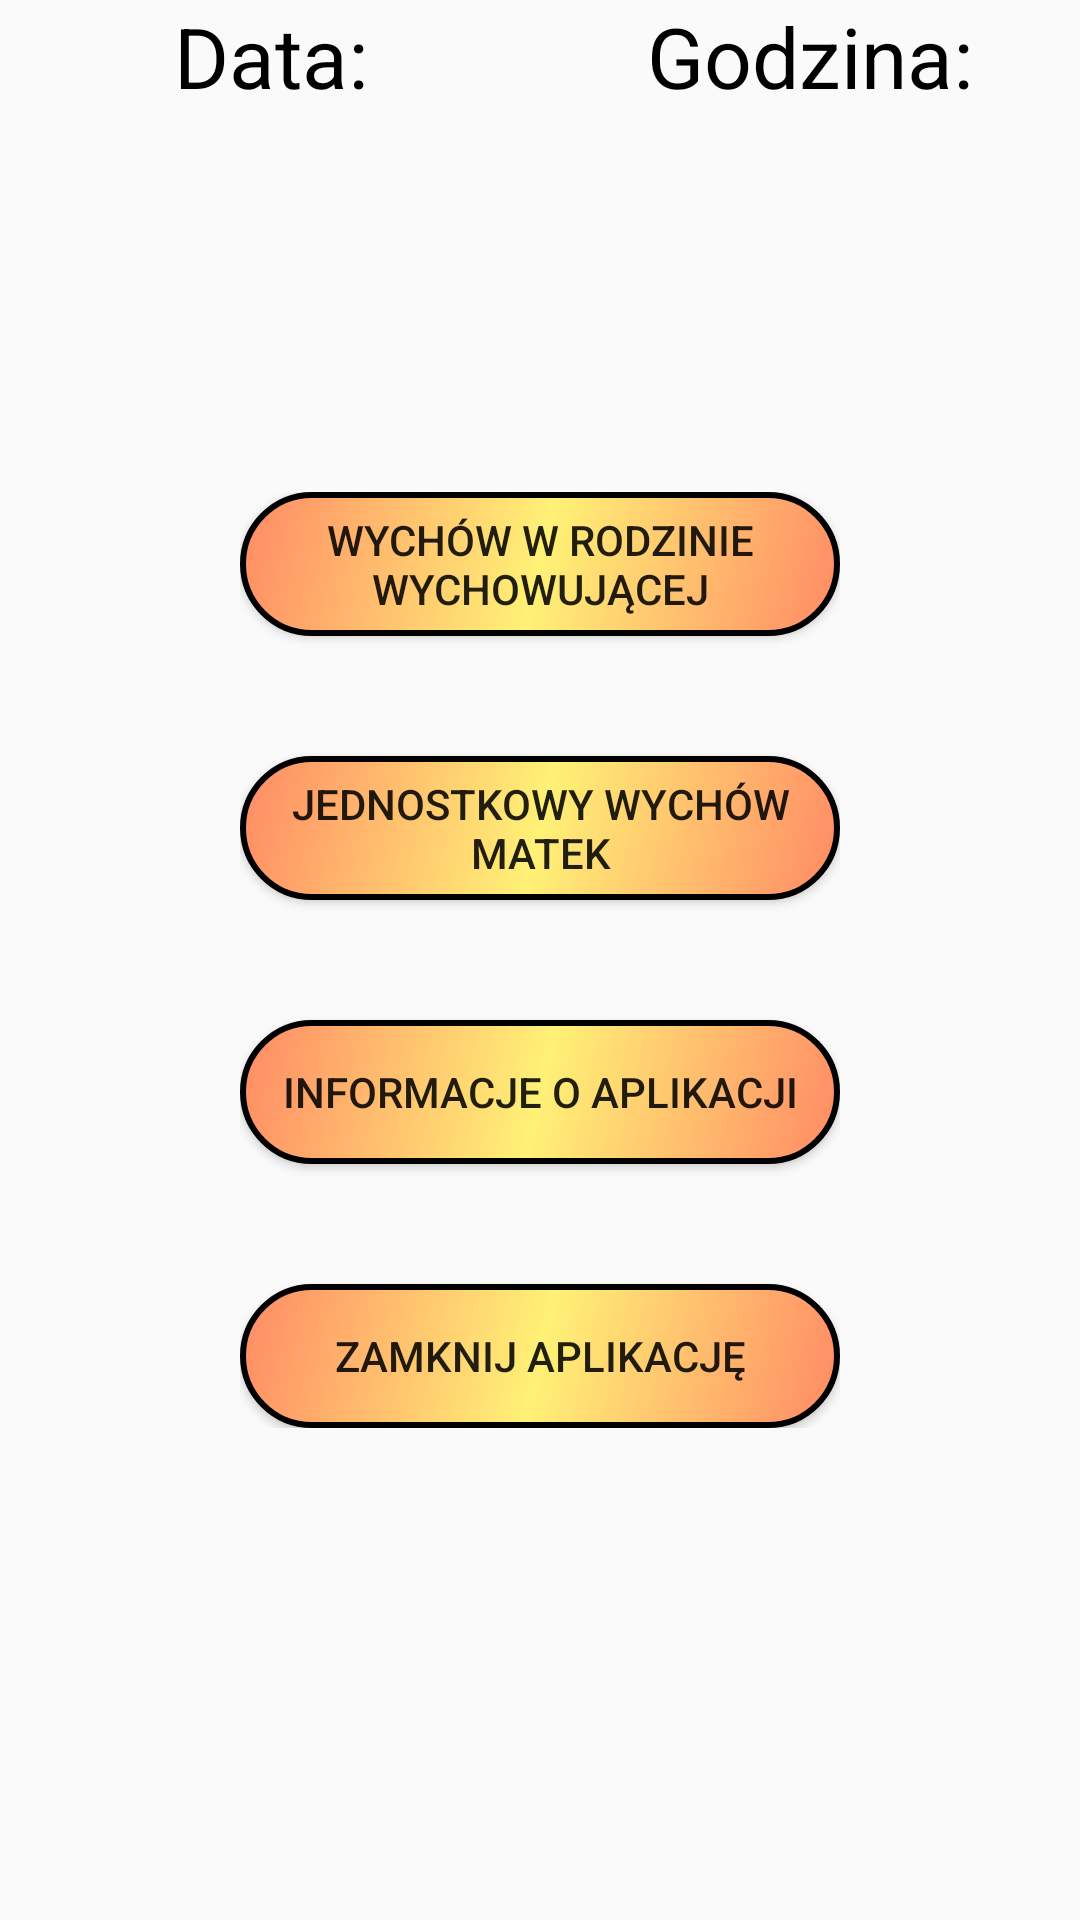

Layout XML and referenced resources for this Android screen:
<!-- AndroidManifest.xml: application theme AppTheme -->
<!-- res/layout/content_main.xml -->
<?xml version="1.0" encoding="utf-8"?>
<RelativeLayout xmlns:android="http://schemas.android.com/apk/res/android"
    xmlns:app="http://schemas.android.com/apk/res-auto"
    xmlns:tools="http://schemas.android.com/tools"
    android:layout_width="match_parent"
    android:layout_height="match_parent"
    app:layout_behavior="@string/appbar_scrolling_view_behavior"
    tools:showIn="@layout/activity_main">


    <RelativeLayout
        android:layout_width="wrap_content"
        android:layout_height="wrap_content"
        android:layout_centerVertical="true"
        android:layout_centerHorizontal="true">

        <Button
            android:id="@+id/BasicFarmID"
            android:layout_width="200dp"
            android:layout_height="wrap_content"
            android:layout_centerHorizontal="true"
            android:background="@drawable/button_background"
            android:enabled="true"
            android:gravity="center"
            android:text="Wychów w rodzinie wychowującej"
            android:textAlignment="center" />

        <Button
            android:id="@+id/QueenFarmButtonID"
            android:layout_width="200dp"
            android:layout_height="wrap_content"
            android:layout_below="@+id/BasicFarmID"
            android:layout_centerHorizontal="true"
            android:layout_marginTop="40dp"
            android:background="@drawable/button_background"
            android:enabled="true"
            android:gravity="center"
            android:text="Jednostkowy wychów matek"
            android:textAlignment="center" />

        <Button
            android:id="@+id/InfoAboutAppID"
            android:layout_width="200dp"
            android:layout_height="wrap_content"
            android:layout_below="@+id/QueenFarmButtonID"
            android:layout_centerHorizontal="true"
            android:layout_marginTop="40dp"
            android:background="@drawable/button_background"
            android:enabled="true"
            android:gravity="center"
            android:text="Informacje o aplikacji"
            android:textAlignment="center" />

        <Button
            android:id="@+id/CloseAppID"
            android:layout_width="200dp"
            android:layout_height="wrap_content"
            android:layout_below="@+id/InfoAboutAppID"
            android:layout_centerHorizontal="true"
            android:layout_marginTop="40dp"
            android:background="@drawable/button_background"
            android:enabled="true"
            android:gravity="center"
            android:text="Zamknij aplikację"
            android:textAlignment="center" />

    </RelativeLayout>

    <LinearLayout
        android:id="@+id/NamesLine"
        android:layout_width="match_parent"
        android:layout_height="wrap_content"
        android:layout_alignParentTop="true"
        android:layout_centerHorizontal="true"
        android:weightSum="2">

        <TextView
            android:id="@+id/dateMainStompID"
            android:layout_width="match_parent"
            android:layout_height="match_parent"
            android:layout_alignParentLeft="true"
            android:layout_marginLeft="1dp"
            android:layout_weight="1"
            android:gravity="fill"
            android:text="Data:"
            android:textAlignment="center"
            android:textColor="#000000"
            android:textSize="28dp" />

        <TextView
            android:id="@+id/timeMainStompID"
            android:layout_width="match_parent"
            android:layout_height="match_parent"
            android:layout_alignParentRight="true"
            android:layout_weight="1"
            android:gravity="fill"
            android:text="Godzina:"
            android:textAlignment="center"
            android:textColor="#000000"
            android:textSize="28dp" />

    </LinearLayout>

    <LinearLayout
        android:id="@+id/DateAndTimeLine"
        android:layout_width="match_parent"
        android:layout_height="wrap_content"
        android:layout_below="@+id/NamesLine"
        android:layout_centerHorizontal="true"
        android:weightSum="2">

        <TextView
            android:id="@+id/dateMainID"
            android:gravity="fill"
            android:textAlignment="center"
            android:layout_height="match_parent"
            android:layout_width="match_parent"
            android:layout_alignParentLeft="true"
            android:layout_weight="1"
            android:text=""
            android:textSize="28dp"/>

        <TextView
            android:id="@+id/timeMainID"
            android:gravity="fill"
            android:textAlignment="center"
            android:layout_height="match_parent"
            android:layout_width="match_parent"
            android:layout_alignParentRight="true"
            android:layout_weight="1"
            android:text=""
            android:textSize="28dp"/>

    </LinearLayout>



</RelativeLayout>
<!-- res/layout/activity_main.xml (included above) -->
<?xml version="1.0" encoding="utf-8"?>
<androidx.coordinatorlayout.widget.CoordinatorLayout xmlns:android="http://schemas.android.com/apk/res/android"
    xmlns:app="http://schemas.android.com/apk/res-auto"
    xmlns:tools="http://schemas.android.com/tools"
    android:layout_width="match_parent"
    android:layout_height="match_parent"
    tools:context=".MainActivity"
    android:background="@drawable/bee_cells3">

    <com.google.android.material.appbar.AppBarLayout
        android:layout_width="match_parent"
        android:layout_height="wrap_content"
        android:theme="@style/AppTheme.AppBarOverlay"
        app:theme="@style/ThemeOverlay.AppCompat.Dark.ActionBar"
        app:popupTheme="@style/ThemeOverlay.AppCompat.Dark">

        <androidx.appcompat.widget.Toolbar
            android:id="@+id/toolbar"
            android:layout_width="match_parent"
            android:layout_height="?attr/actionBarSize"
            android:background="#FFD54F"
            app:theme="@style/ThemeOverlay.AppCompat.Dark.ActionBar"
            app:popupTheme="@style/ThemeOverlay.AppCompat.Dark"
            app:titleTextColor="#000000"/>

    </com.google.android.material.appbar.AppBarLayout>

    <include layout="@layout/content_main" />

</androidx.coordinatorlayout.widget.CoordinatorLayout>
<!-- resources referenced by this layout -->
<resources>
  <!-- drawable bee_cells3: png bitmap (drawable, 308837 bytes) -->
  <!-- drawable button_background (drawable) -->
  <?xml version="1.0" encoding="utf-8"?>
  <shape xmlns:android="http://schemas.android.com/apk/res/android" android:shape="rectangle" >
      <corners
          android:radius="100dp"
          />
      <gradient
          android:angle="315"
          android:centerX="50%"
          android:centerColor="#FFF176"
          android:startColor="#FF8A65"
          android:endColor="#FF8A65"
          android:type="linear"
          />
      <stroke
          android:width="2dp"
          android:color="#000000"
          />
  </shape>
  <style name="AppTheme.AppBarOverlay" parent="ThemeOverlay.AppCompat.Dark.ActionBar" />
  <style name="AppTheme" parent="Theme.AppCompat.Light.DarkActionBar">
          
          <item name="colorPrimary">@color/colorPrimaryDark</item>
          <item name="colorPrimaryDark">@color/colorPrimaryDark</item>
          <item name="colorAccent">@color/colorAccent</item>
      </style>
  <color name="colorPrimaryDark">#00574B</color>
  <color name="colorAccent">#D81B60</color>
</resources>
